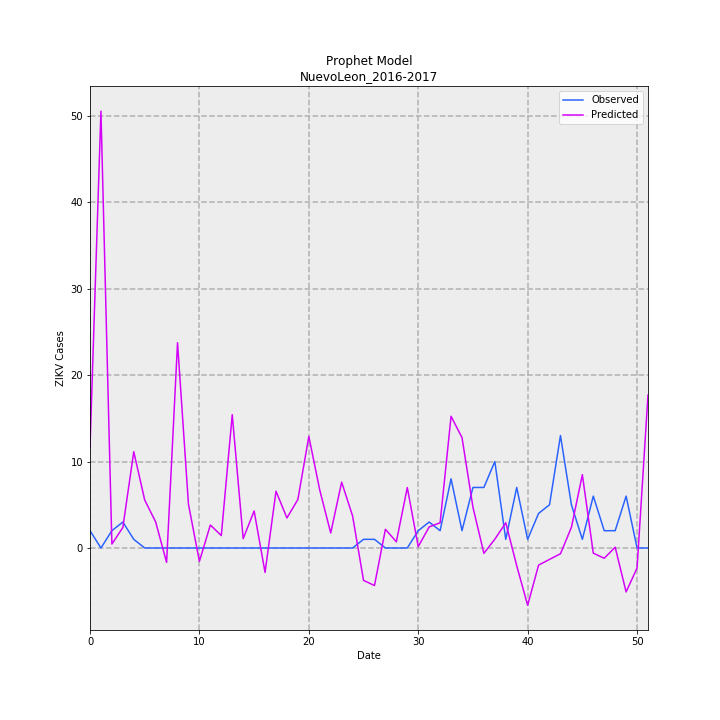

The file beside this chart, header and first rows:
, Predicted, Observed, error
0, 11.66, 2.0, 9.656
1, 50.53, 0.0, 50.53
2, 0.457, 2.0, -1.543
3, 2.362, 3.0, -0.6383
4, 11.13, 1.0, 10.13
5, 5.547, 0.0, 5.547
6, 3.015, 0.0, 3.015
7, -1.661, 0.0, -1.661
8, 23.74, 0.0, 23.74
9, 5.054, 0.0, 5.054
10, -1.549, 0.0, -1.549
11, 2.656, 0.0, 2.656
12, 1.441, 0.0, 1.441
13, 15.42, 0.0, 15.42
14, 1.078, 0.0, 1.078
15, 4.279, 0.0, 4.279
16, -2.828, 0.0, -2.828
17, 6.564, 0.0, 6.564
18, 3.477, 0.0, 3.477
19, 5.61, 0.0, 5.61
20, 12.9, 0.0, 12.9
21, 6.695, 0.0, 6.695
22, 1.736, 0.0, 1.736
23, 7.613, 0.0, 7.613
24, 3.706, 0.0, 3.706
25, -3.749, 1.0, -4.749
26, -4.34, 1.0, -5.34
27, 2.161, 0.0, 2.161
28, 0.7171, 0.0, 0.7171
29, 6.99, 0.0, 6.99
30, 0.1586, 2.0, -1.841
31, 2.438, 3.0, -0.5624
32, 2.916, 2.0, 0.9156
33, 15.23, 8.0, 7.232
34, 12.77, 2.0, 10.77
35, 4.723, 7, -2.277
36, -0.6166, 7, -7.617
37, 1.012, 10.0, -8.988
38, 2.916, 1.0, 1.916
39, -2.043, 7, -9.043
40, -6.628, 1.0, -7.628
41, -1.977, 4.0, -5.977
42, -1.32, 5.0, -6.32
43, -0.6638, 13.0, -13.66
44, 2.387, 5.0, -2.613
45, 8.479, 1.0, 7.479
46, -0.5983, 6.0, -6.598
47, -1.19, 2.0, -3.19
48, 0.09119, 2.0, -1.909
49, -5.085, 6.0, -11.08
50, -2.307, 0.0, -2.307
51, 17.69, 0.0, 17.69
